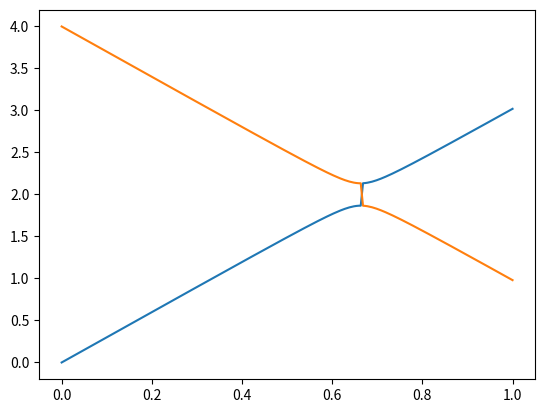
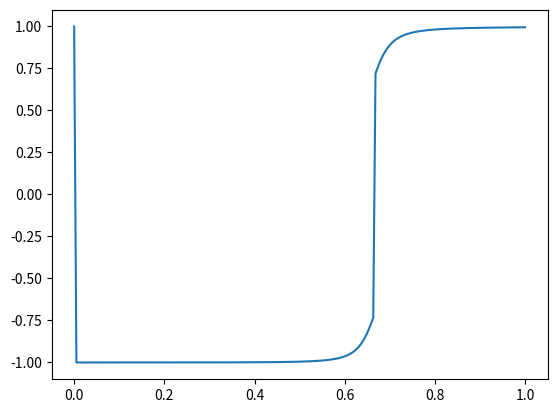
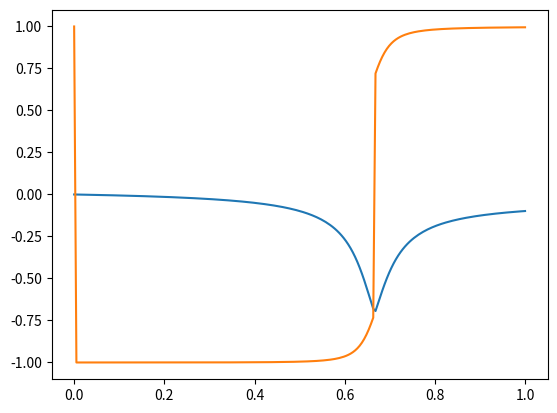

Write Python code to recreate these figures, in order.
import numpy as np
import matplotlib.pyplot as plt

dl = 200

E_1 = 0.
E_2 = 4.
V_11 = 3.
V_12 = .2

V_22 = -V_11
V_21 = V_12

H_0 = np.diag([E_1, E_2])
H_I = np.array([[V_11, V_12],[V_21, V_22]])

lmbd = np.linspace(0, 1, dl)

H = H_0 + np.einsum('i,jk->ijk',lmbd,H_I)

eigval, eigvec = np.linalg.eig(H)

# np.einsum('i,jk->ijk',eigvec[:,0,0],eigvec[:,:,0])

if __name__ == "__main__":
    # print("Yo")
    # print(H_0)
    # print(H_I)
    # print(lmbd)
    # print(type(H))
    # print(H.shape)
    # print(H)
    # print(eigval)

    fig, ax = plt.subplots()
    ax.plot(lmbd, eigval)
    fig.savefig("eigval.pdf")

    fig2, ax2 = plt.subplots()
    ax2.plot(lmbd, eigvec[:,0,0])
    fig2.savefig("eigvec1.pdf")

    fig3, ax3 = plt.subplots()
    ax3.plot(lmbd, eigvec[:,:,1])
    fig3.savefig("eigvec2.pdf")